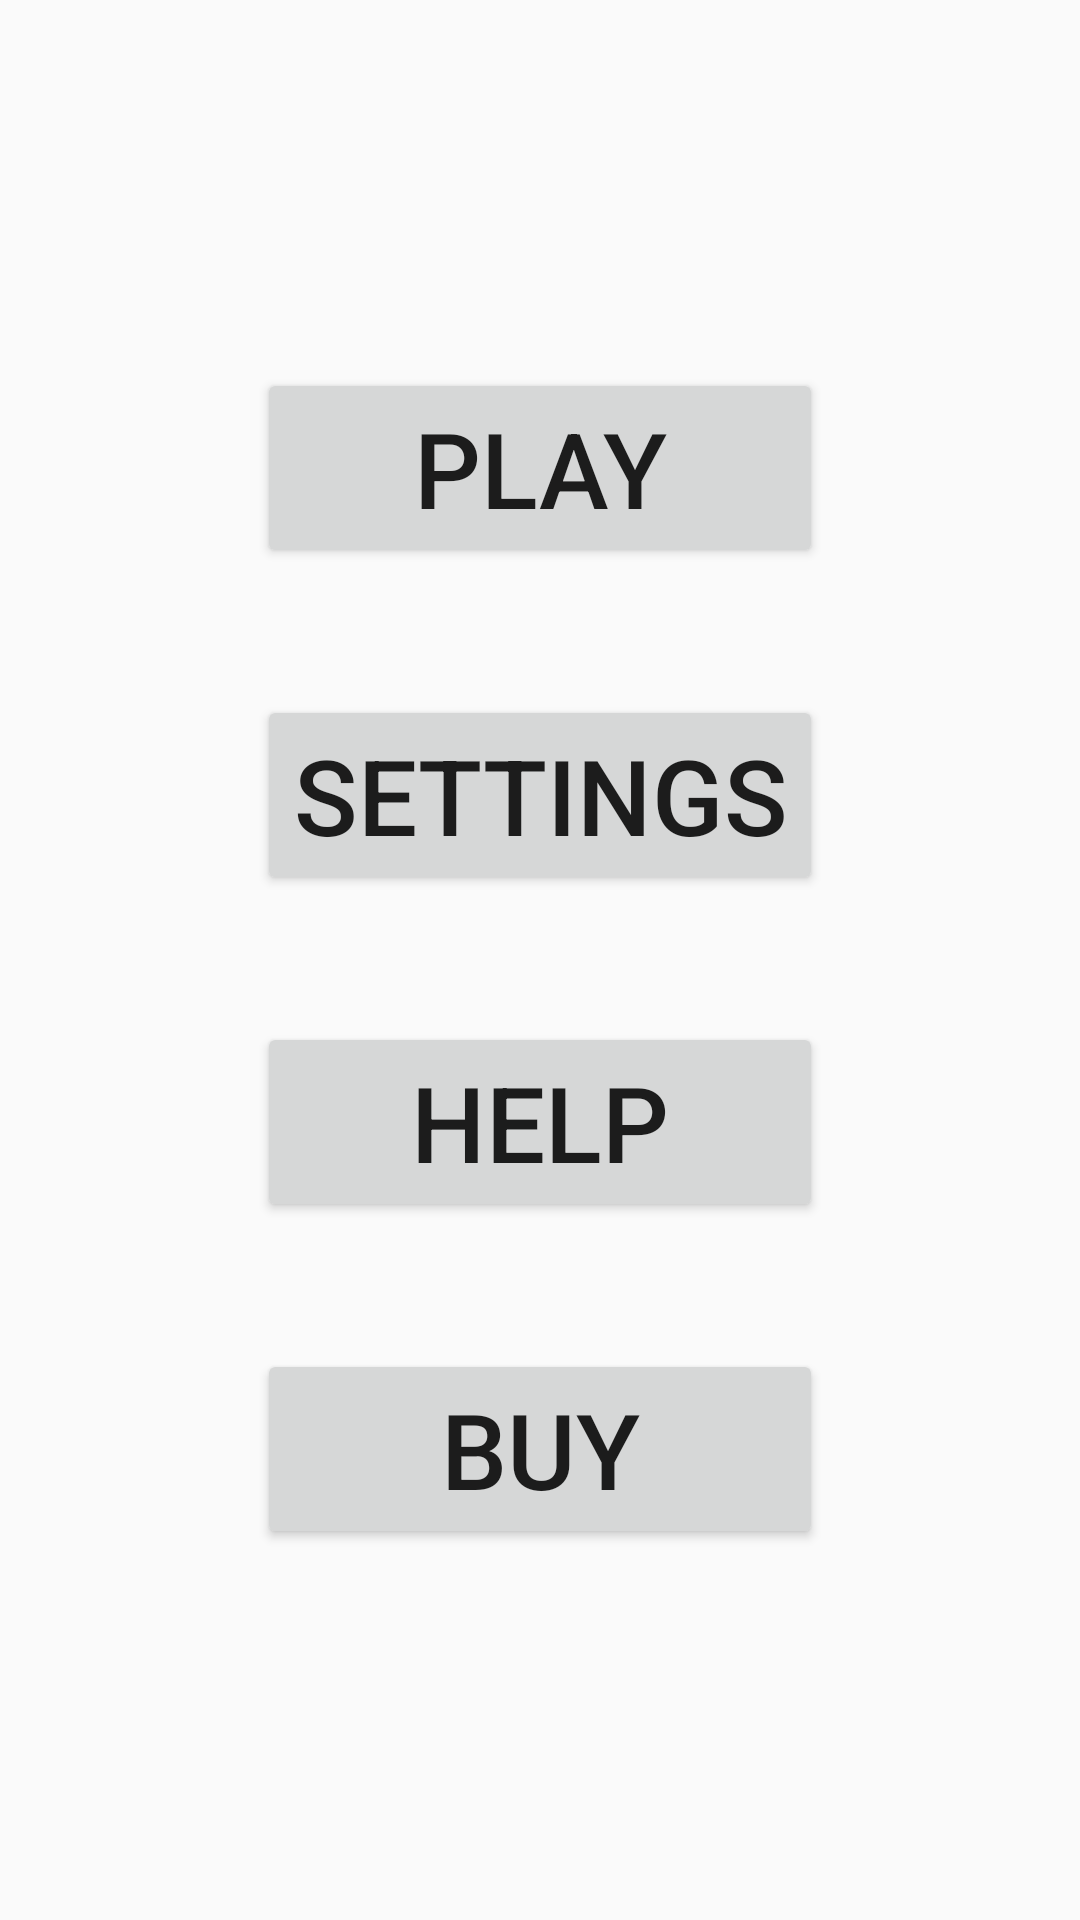

Android layout source for this screen:
<!-- AndroidManifest.xml: application theme AppTheme -->
<!-- res/layout/fragment_menu_flying_text.xml -->
<?xml version="1.0" encoding="utf-8"?>
<TableLayout xmlns:android="http://schemas.android.com/apk/res/android"
              android:layout_width="match_parent"
              android:layout_height="match_parent">
    <TableRow
        android:layout_width="match_parent"
        android:layout_height="match_parent"
        android:layout_weight="1.2">

    </TableRow>
    <TableRow
        android:layout_width="match_parent"
        android:layout_height="match_parent"
        android:layout_weight="0.5"
        android:gravity="center">


    <Button
        android:layout_width="wrap_content"
        android:layout_height="wrap_content"
        android:id="@+id/button_play"
        android:text="@string/Play"
        android:textSize="35sp"
        />
    </TableRow>
    <TableRow
        android:layout_width="match_parent"
        android:layout_height="match_parent"
        android:layout_weight="0.5"
        android:gravity="center">


        <Button
            android:layout_width="wrap_content"
            android:layout_height="wrap_content"
            android:id="@+id/button_settings"
            android:text="@string/Settings"
            android:textSize="35sp"
            android:gravity="center" />
    </TableRow>
    <TableRow
        android:layout_width="match_parent"
        android:layout_height="match_parent"
        android:layout_weight="0.5"
        android:gravity="center">


        <Button
            android:layout_width="wrap_content"
            android:layout_height="wrap_content"
            android:id="@+id/button_help"
            android:text="@string/Help"
            android:textSize="35sp"
            />
    </TableRow>
    <TableRow
        android:layout_width="match_parent"
        android:layout_height="match_parent"
        android:layout_weight="0.5"
        android:gravity="center">


        <Button
            android:layout_width="wrap_content"
            android:layout_height="wrap_content"
            android:id="@+id/button_buy"
            android:text="@string/Buy"
            android:textSize="35sp"
            />
    </TableRow>
    <TableRow
        android:layout_width="match_parent"
        android:layout_height="match_parent"
        android:layout_weight="1.2">

    </TableRow>

</TableLayout>
<!-- resources referenced by this layout -->
<resources>
  <string name="Buy">Buy</string>
  <string name="Help">Help</string>
  <string name="Play">Play</string>
  <string name="Settings">Settings</string>
  <style name="AppTheme" parent="Theme.AppCompat.Light.DarkActionBar">
          
      </style>
</resources>
